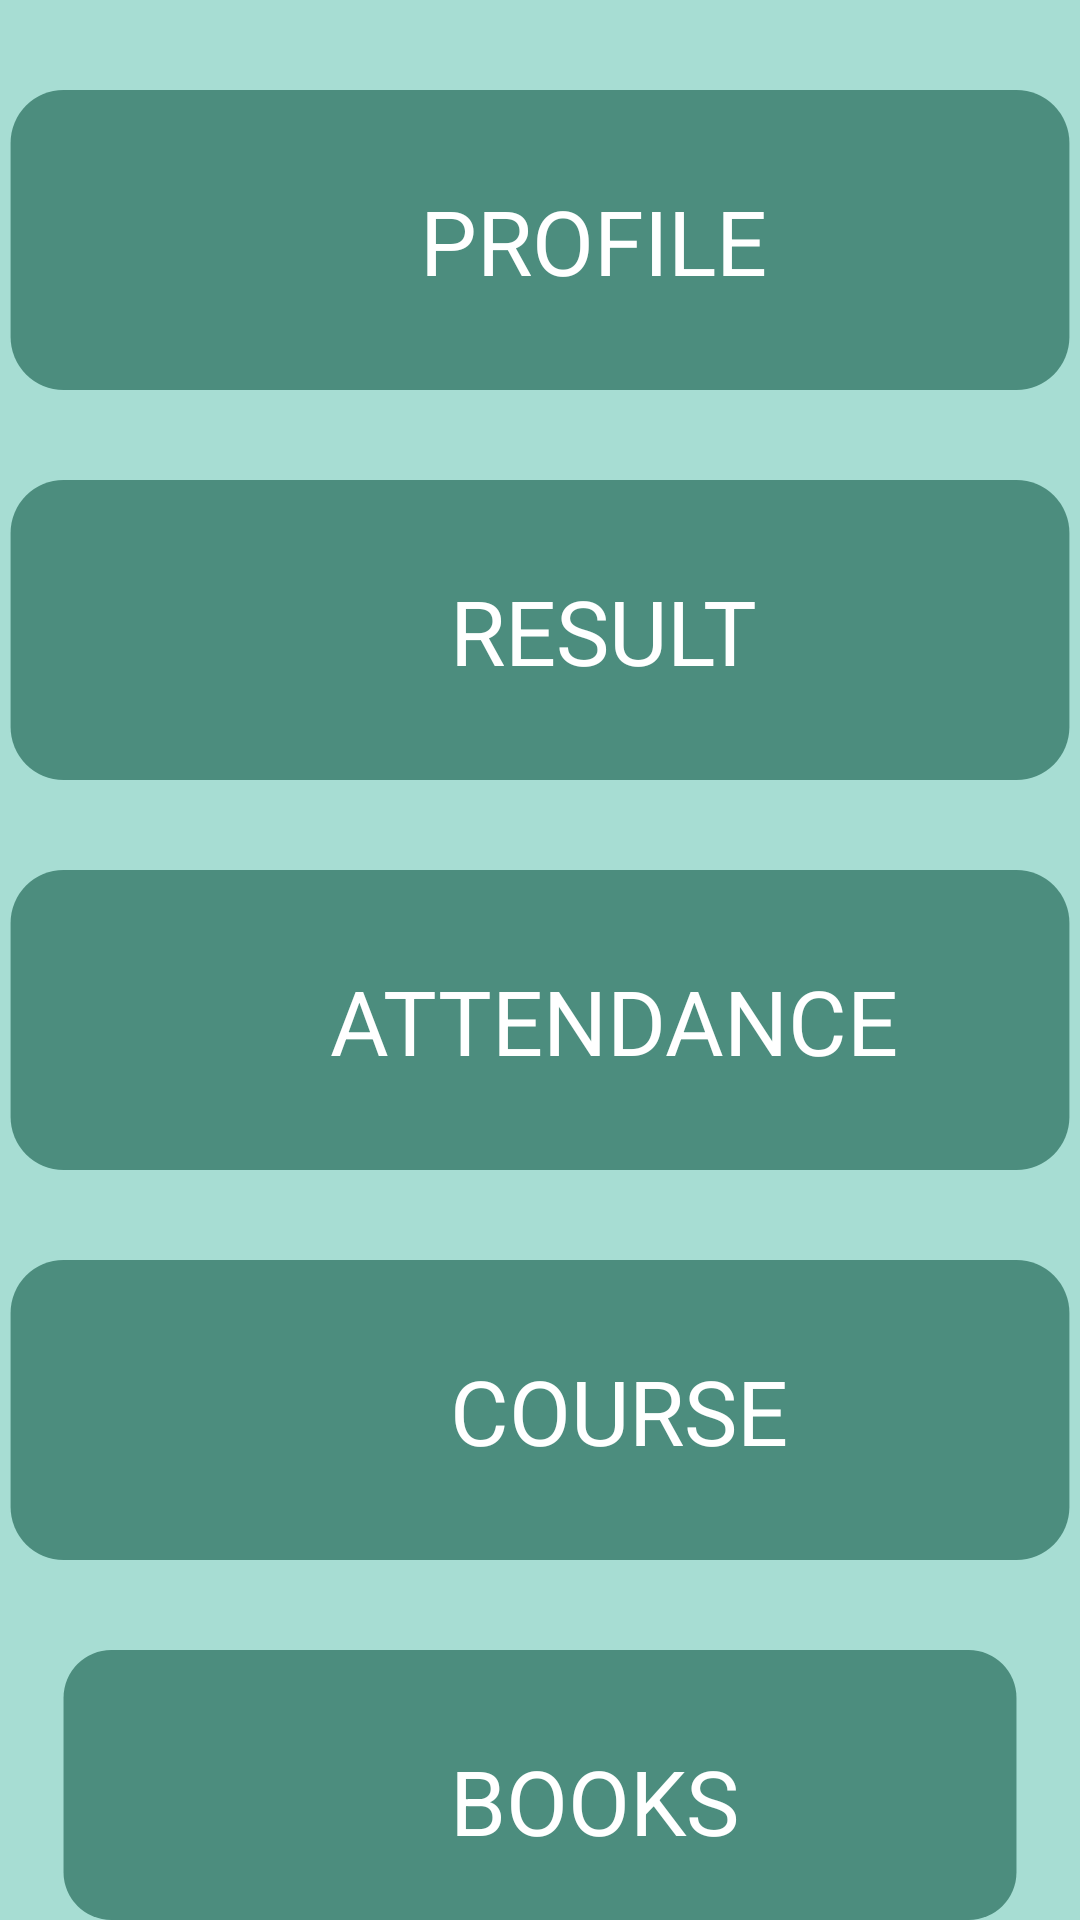

Reconstruct the res/layout file that produces this screen, plus the resources it refers to.
<!-- AndroidManifest.xml: application theme Theme.App_Student -->
<!-- res/layout/activity_home.xml -->
<?xml version="1.0" encoding="utf-8"?>
<RelativeLayout
    xmlns:android="http://schemas.android.com/apk/res/android"
    xmlns:app="http://schemas.android.com/apk/res-auto"
    xmlns:tools="http://schemas.android.com/tools"
    android:layout_width="match_parent"
    android:layout_height="match_parent"
    tools:context=".Home"
    android:background="#A7DDD3">
<ImageView
    android:id="@+id/box_profile"
    android:layout_width="match_parent"
    android:layout_height="100dp"
    android:src="@drawable/boxes"
    android:layout_marginTop="30dp"/>
    <TextView
        android:id="@+id/text_profile"
        android:layout_width="match_parent"
        android:layout_height="100dp"
        android:text="PROFILE"
        android:textSize="30dp"
        android:layout_marginTop="60dp"
        android:layout_marginLeft="140dp"
        android:textColor="@color/white"/>
    <ImageView
        android:id="@+id/box_result"
        android:layout_below="@id/box_profile"
        android:layout_width="match_parent"
        android:layout_height="100dp"
        android:src="@drawable/boxes"
        android:layout_marginTop="30dp"/>
    <TextView
        android:id="@+id/text_result"
        android:layout_below="@id/text_profile"
        android:layout_width="match_parent"
        android:layout_height="100dp"
        android:text="RESULT"
        android:textSize="30dp"
        android:layout_marginTop="30dp"
        android:layout_marginLeft="150dp"
        android:textColor="@color/white"/>
    <ImageView
        android:id="@+id/box_attendance"
        android:layout_below="@id/box_result"
        android:layout_width="match_parent"
        android:layout_height="100dp"
        android:src="@drawable/boxes"
        android:layout_marginTop="30dp"/>
    <TextView
        android:id="@+id/text_attendance"
        android:layout_below="@id/text_result"
        android:layout_width="match_parent"
        android:layout_height="100dp"
        android:text="ATTENDANCE"
        android:textSize="30dp"
        android:layout_marginTop="30dp"
        android:layout_marginLeft="110dp"
        android:textColor="@color/white"/>
    <ImageView
        android:id="@+id/box_course"
        android:layout_below="@id/box_attendance"
        android:layout_width="match_parent"
        android:layout_height="100dp"
        android:src="@drawable/boxes"
        android:layout_marginTop="30dp"/>
    <TextView
        android:id="@+id/text_course"
        android:layout_below="@id/text_attendance"
        android:layout_width="match_parent"
        android:layout_height="100dp"
        android:text="COURSE"
        android:textSize="30dp"
        android:layout_marginTop="30dp"
        android:layout_marginLeft="150dp"
        android:textColor="@color/white"/>
    <ImageView
        android:id="@+id/box_books"
        android:layout_below="@id/box_course"
        android:layout_width="match_parent"
        android:layout_height="100dp"
        android:src="@drawable/boxes"
        android:layout_marginTop="30dp"/>
    <TextView
        android:id="@+id/text_books"
        android:layout_below="@id/text_course"
        android:layout_width="match_parent"
        android:layout_height="100dp"
        android:text="BOOKS"
        android:textSize="30dp"
        android:layout_marginTop="30dp"
        android:layout_marginLeft="150dp"
        android:textColor="@color/white"/>
    <ImageView
        android:id="@+id/box_announcement"
        android:layout_below="@id/box_books"
        android:layout_width="match_parent"
        android:layout_height="100dp"
        android:src="@drawable/boxes"
        android:layout_marginTop="30dp"/>
    <TextView
        android:id="@+id/text_announcement"
        android:layout_below="@id/text_books"
        android:layout_width="match_parent"
        android:layout_height="100dp"
        android:text="ANNOUNCEMENT"
        android:textSize="30dp"
        android:layout_marginTop="30dp"
        android:layout_marginLeft="90dp"
        android:textColor="@color/white"/>


</RelativeLayout>
<!-- resources referenced by this layout -->
<resources>
  <!-- drawable boxes (drawable) -->
  <?xml version="1.0" encoding="utf-8"?>
  <shape xmlns:android="http://schemas.android.com/apk/res/android">
      <solid
          android:color="#4C8D7E"/>
      <size
          android:width="20dp"
          android:height="5.5dp"/>
      <corners
          android:radius="1dp"/>
  </shape>
  <style name="Theme.App_Student" parent="Theme.MaterialComponents.DayNight.DarkActionBar">
          
          <item name="colorPrimary">@color/purple_500</item>
          <item name="colorPrimaryVariant">@color/purple_700</item>
          <item name="colorOnPrimary">@color/white</item>
          
          <item name="colorSecondary">@color/teal_200</item>
          <item name="colorSecondaryVariant">@color/teal_700</item>
          <item name="colorOnSecondary">@color/black</item>
          
          <item name="android:statusBarColor" tools:targetApi="l">?attr/colorPrimaryVariant</item>
          
      </style>
  <!-- not gathered from this repository: default colours our renderer supplied (Android Studio template values) -->
  <color name="purple_500">#FF6200EE</color>
  <color name="purple_700">#FF3700B3</color>
  <color name="teal_200">#FF03DAC5</color>
  <color name="teal_700">#FF018786</color>
  <color name="black">#FF000000</color>
  <color name="white">#FFFFFFFF</color>
</resources>
